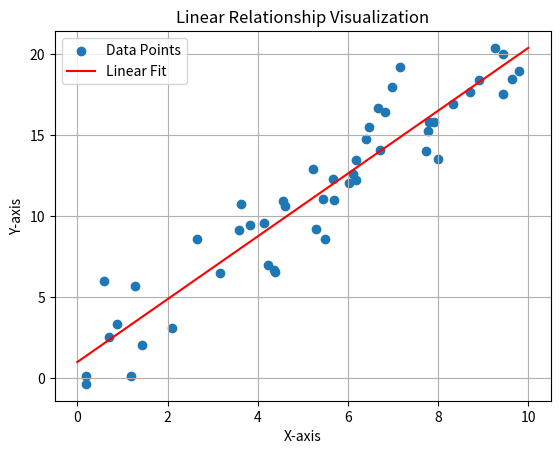

Source code (Python):
import matplotlib.pyplot as plt
import numpy as np

# Generate random data for demonstration
np.random.seed(0)
x = np.random.rand(50) * 10
y = 2 * x + 1 + np.random.randn(50) * 2  # Linear relationship with some noise

# Plot the data points
plt.scatter(x, y, label='Data Points')

# Fit a linear regression line
coefficients = np.polyfit(x, y, 1)
polynomial = np.poly1d(coefficients)
x_values = np.linspace(0, 10, 100)  # Create values for x-axis from 0 to 10
plt.plot(x_values, polynomial(x_values), color='red', label='Linear Fit')

# Set labels and title
plt.xlabel('X-axis')
plt.ylabel('Y-axis')
plt.title('Linear Relationship Visualization')

# Show legend
plt.legend()

# Show plot
plt.grid(True)
plt.show()
